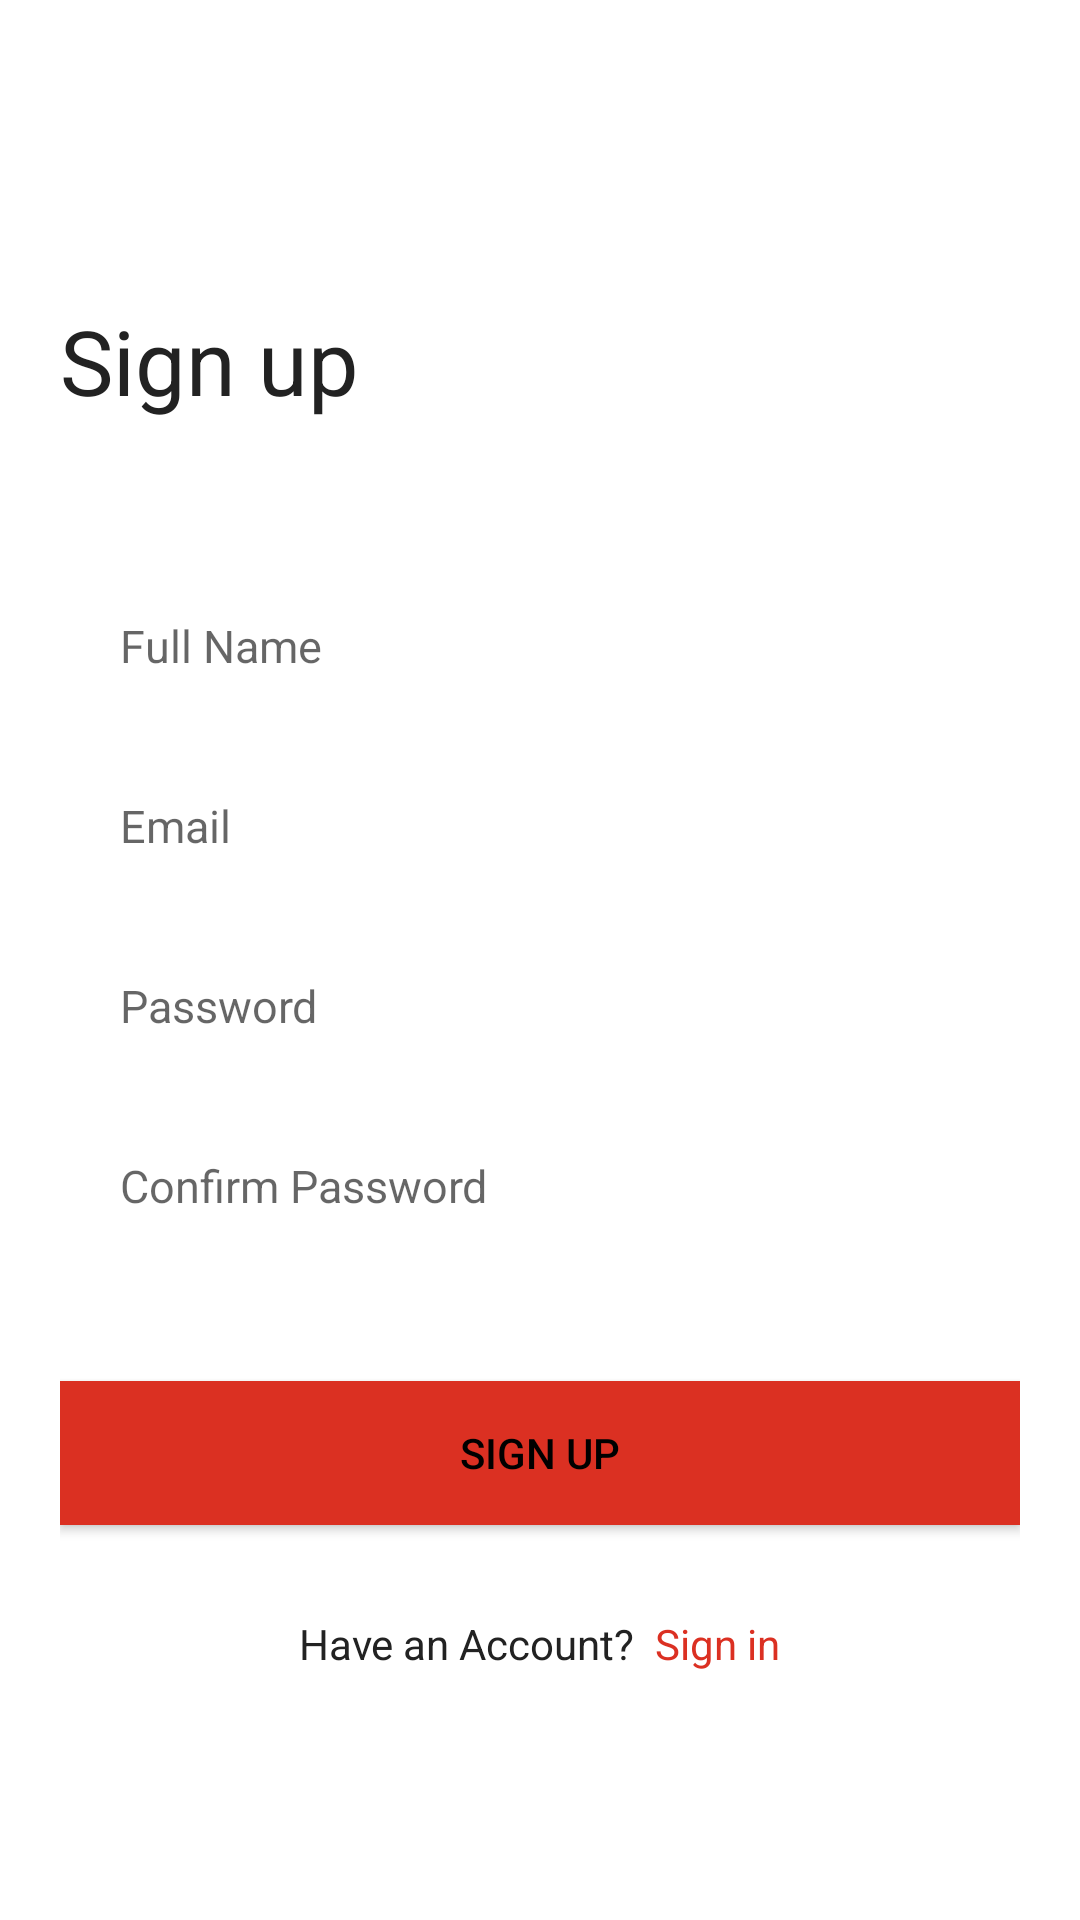

Here is an Android app screen rendered from its layout file. Give the layout XML and the strings, colors and styles it references.
<!-- AndroidManifest.xml: application theme Theme.StudentMarket_001 -->
<!-- res/layout/activity_sign_up4.xml -->
<?xml version="1.0" encoding="utf-8"?>
<androidx.constraintlayout.widget.ConstraintLayout xmlns:android="http://schemas.android.com/apk/res/android"
    xmlns:app="http://schemas.android.com/apk/res-auto"
    xmlns:tools="http://schemas.android.com/tools"
    android:layout_width="match_parent"
    android:layout_height="match_parent"
    tools:context=".SignUpActivity">

    <TextView
        android:id="@+id/textView2"
        android:layout_width="match_parent"
        android:layout_height="wrap_content"
        android:layout_marginLeft="20dp"
        android:layout_marginTop="100dp"
        android:text="Sign up"
        android:textColor="@color/mainText"
        android:textSize="30sp"
        app:layout_constraintStart_toStartOf="parent"
        app:layout_constraintTop_toTopOf="parent" />


    <LinearLayout
        android:orientation="vertical"
        android:layout_marginLeft="20dp"
        android:layout_marginRight="20dp"
        android:layout_marginTop="50dp"
        android:layout_width="match_parent"
        android:layout_height="wrap_content"
        app:layout_constraintTop_toBottomOf="@+id/textView2">
        <EditText
            android:id="@+id/nameEt_signUpPage"
            android:layout_width="match_parent"
            android:layout_height="50dp"
            android:textSize="15sp"
            android:paddingLeft="20dp"
            android:drawableRight="@null"
            android:paddingRight="20dp"
            android:textColor="@color/mainText"
            android:background="@color/backgroundAd"
            android:hint="Full Name"
            android:inputType="textPersonName"
            android:maxLines="1" />
        <EditText
            android:layout_marginTop="10dp"
            android:id="@+id/emailEt_signUpPage"
            android:layout_width="match_parent"
            android:layout_height="50dp"
            android:textSize="15sp"
            android:paddingLeft="20dp"
            android:drawableRight="@null"
            android:paddingRight="20dp"
            android:textColor="@color/mainText"
            android:background="@color/backgroundAd"
            android:hint="Email"
            android:inputType="textEmailAddress"
            android:maxLines="1" />

        <EditText
            android:layout_marginTop="10dp"
            android:id="@+id/PassEt_signUpPage"
            android:layout_width="match_parent"
            android:layout_height="50dp"
            android:textSize="15sp"
            android:textColor="@color/mainText"
            android:drawableRight="@null"
            android:paddingRight="20dp"
            android:paddingLeft="20dp"
            android:background="@color/backgroundAd"
            android:hint="Password"
            android:inputType="textPassword"
            android:maxLines="1" />
        <EditText
            android:layout_marginTop="10dp"
            android:id="@+id/cPassEt_signUpPage"
            android:layout_width="match_parent"
            android:layout_height="50dp"
            android:textSize="15sp"
            android:textColor="@color/mainText"
            android:drawableRight="@null"
            android:paddingRight="20dp"
            android:paddingLeft="20dp"
            android:background="@color/backgroundAd"
            android:hint="Confirm Password"
            android:inputType="textPassword"
            android:maxLines="1" />

        <Button
            android:id="@+id/signUpBtn_signUpPage"
            android:layout_width="match_parent"
            android:layout_height="wrap_content"
            android:background="@color/primary"
            android:text="Sign Up"
            android:textColor="@color/black"
            android:layout_marginTop="40dp"
            android:elevation="10dp"
            />


        <LinearLayout
            android:layout_marginTop="30dp"
            android:gravity="center"
            android:layout_width="match_parent"
            android:layout_height="wrap_content"

            >
            <TextView
                android:layout_width="wrap_content"
                android:layout_height="wrap_content"
                android:text="Have an Account? "
                android:textColor="@color/mainText"
                android:textSize="14sp"
                />
            <TextView
                android:id="@+id/signInTv_signUpPage"
                android:layout_width="wrap_content"
                android:layout_height="wrap_content"
                android:text=" Sign in"
                android:textColor="@color/primary"
                android:textSize="14sp"
                />
        </LinearLayout>

    </LinearLayout>

</androidx.constraintlayout.widget.ConstraintLayout>
<!-- resources referenced by this layout -->
<resources>
  <color name="backgroundAd">#FFFFFFFF</color>
  <color name="black">#FF000000</color>
  <color name="mainText">#222222</color>
  <color name="primary">#DB3022</color>
  <style name="Theme.StudentMarket_001" parent="Theme.MaterialComponents.DayNight.DarkActionBar">
          
          <item name="colorPrimary">@color/purple_500</item>
          <item name="colorPrimaryVariant">@color/purple_700</item>
          <item name="colorOnPrimary">@color/white</item>
          
          <item name="colorSecondary">@color/teal_200</item>
          <item name="colorSecondaryVariant">@color/teal_700</item>
          <item name="colorOnSecondary">@color/black</item>
          
          <item name="android:statusBarColor">?attr/colorPrimaryVariant</item>
          
      </style>
  <color name="purple_500">#FF6200EE</color>
  <color name="purple_700">#FF3700B3</color>
  <color name="white">#FFFFFFFF</color>
  <color name="teal_200">#FF03DAC5</color>
  <color name="teal_700">#FF018786</color>
</resources>
